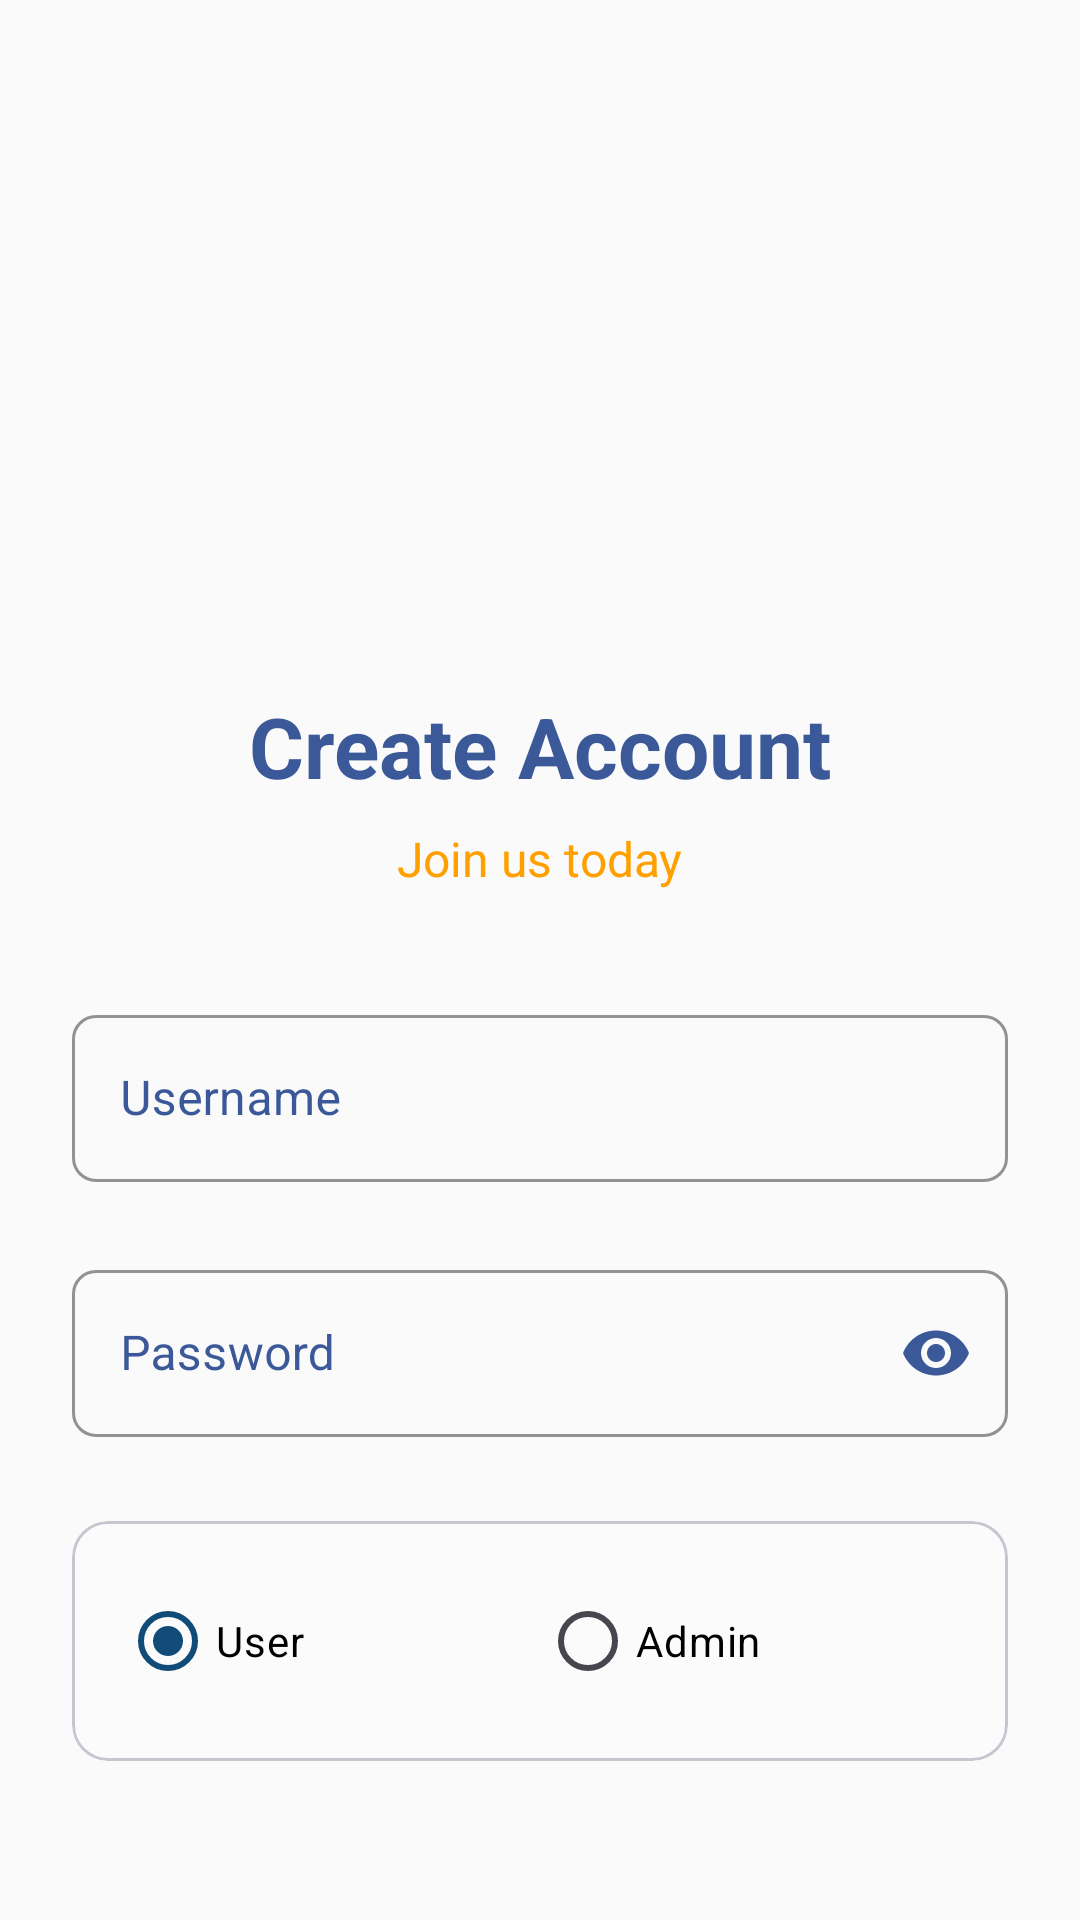

Reconstruct the res/layout file that produces this screen, plus the resources it refers to.
<!-- AndroidManifest.xml: application theme Theme.ProjectX -->
<!-- res/layout/activity_registration.xml -->
<?xml version="1.0" encoding="utf-8"?>
<androidx.constraintlayout.widget.ConstraintLayout xmlns:android="http://schemas.android.com/apk/res/android"
    xmlns:app="http://schemas.android.com/apk/res-auto"
    android:layout_width="match_parent"
    android:layout_height="match_parent"

    android:padding="24dp">

    <ImageView
        android:id="@+id/topImage"
        android:layout_width="290dp"
        android:layout_height="150dp"
        android:src="@drawable/signin_image"
        android:contentDescription="Account Image"
        app:layout_constraintTop_toTopOf="parent"
        app:layout_constraintStart_toStartOf="parent"
        app:layout_constraintEnd_toEndOf="parent"
        android:layout_marginTop="32dp" />

    <TextView
        android:id="@+id/headerText"
        android:layout_width="wrap_content"
        android:layout_height="wrap_content"
        android:layout_marginTop="24dp"
        android:text="Create Account"
        android:textColor="@color/facebook_blue"
        android:textSize="28sp"
        android:textStyle="bold"
        app:layout_constraintEnd_toEndOf="parent"
        app:layout_constraintStart_toStartOf="parent"
        app:layout_constraintTop_toBottomOf="@id/topImage" />

    <TextView
        android:id="@+id/subheaderText"
        android:layout_width="wrap_content"
        android:layout_height="wrap_content"
        android:layout_marginTop="8dp"
        android:text="Join us today"
        android:textColor="@color/accent_color"
        android:textSize="16sp"
        app:layout_constraintEnd_toEndOf="parent"
        app:layout_constraintStart_toStartOf="parent"
        app:layout_constraintTop_toBottomOf="@id/headerText" />

    <com.google.android.material.textfield.TextInputLayout
        android:id="@+id/usernameInputLayout"
        style="@style/Widget.MaterialComponents.TextInputLayout.OutlinedBox"
        android:layout_width="match_parent"
        android:layout_height="wrap_content"
        android:layout_marginTop="32dp"
        android:hint="Username"
        android:textColorHint="@color/facebook_blue"
        app:boxStrokeColor="@color/accent_color_dark"
        app:hintTextColor="@color/facebook_blue"
        app:layout_constraintEnd_toEndOf="parent"
        app:layout_constraintStart_toStartOf="parent"
        app:layout_constraintTop_toBottomOf="@id/subheaderText"
        app:boxCornerRadiusBottomEnd="8dp"
        app:boxCornerRadiusBottomStart="8dp"
        app:boxCornerRadiusTopEnd="8dp"
        app:boxCornerRadiusTopStart="8dp"
        android:paddingVertical="4dp">

        <com.google.android.material.textfield.TextInputEditText
            android:id="@+id/usernameInput"
            android:layout_width="match_parent"
            android:layout_height="wrap_content"
            android:inputType="text"
            android:textColor="@color/black" />
    </com.google.android.material.textfield.TextInputLayout>

    <com.google.android.material.textfield.TextInputLayout
        android:id="@+id/passwordInputLayout"
        style="@style/Widget.MaterialComponents.TextInputLayout.OutlinedBox"
        android:layout_width="match_parent"
        android:layout_height="wrap_content"
        android:layout_marginTop="16dp"
        android:hint="Password"
        android:textColorHint="@color/facebook_blue"
        app:boxStrokeColor="@color/accent_color_dark"
        app:hintTextColor="@color/facebook_blue"
        app:layout_constraintEnd_toEndOf="parent"
        app:layout_constraintStart_toStartOf="parent"
        app:layout_constraintTop_toBottomOf="@id/usernameInputLayout"
        app:passwordToggleEnabled="true"
        app:passwordToggleTint="@color/facebook_blue"
        app:boxCornerRadiusBottomEnd="8dp"
        app:boxCornerRadiusBottomStart="8dp"
        app:boxCornerRadiusTopEnd="8dp"
        app:boxCornerRadiusTopStart="8dp"
        android:paddingVertical="4dp">

        <com.google.android.material.textfield.TextInputEditText
            android:id="@+id/passwordInput"
            android:layout_width="match_parent"
            android:layout_height="wrap_content"
            android:inputType="textPassword"
            android:textColor="@android:color/black" />
    </com.google.android.material.textfield.TextInputLayout>

    <com.google.android.material.card.MaterialCardView
        android:id="@+id/roleCard"
        android:layout_width="match_parent"
        android:layout_height="wrap_content"
        android:layout_marginTop="24dp"
        app:cardBackgroundColor="#33FFFFFF"
        app:cardCornerRadius="12dp"
        app:cardElevation="0dp"
        app:layout_constraintEnd_toEndOf="parent"
        app:layout_constraintStart_toStartOf="parent"
        app:layout_constraintTop_toBottomOf="@id/passwordInputLayout">

        <RadioGroup
            android:id="@+id/roleRadioGroup"
            android:layout_width="match_parent"
            android:layout_height="wrap_content"
            android:orientation="horizontal"
            android:padding="16dp">

            <com.google.android.material.radiobutton.MaterialRadioButton
                android:id="@+id/userRadioButton"
                android:layout_width="0dp"
                android:layout_height="wrap_content"
                android:layout_weight="1"
                android:text="User"
                android:textColor="@android:color/black"
                android:checked="true" />

            <com.google.android.material.radiobutton.MaterialRadioButton
                android:id="@+id/adminRadioButton"
                android:layout_width="0dp"
                android:layout_height="wrap_content"
                android:layout_weight="1"
                android:text="Admin"
                android:textColor="@android:color/black" />
        </RadioGroup>
    </com.google.android.material.card.MaterialCardView>

    <com.google.android.material.button.MaterialButton
        android:id="@+id/registerButton"
        android:layout_width="match_parent"
        android:layout_height="60dp"
        android:backgroundTint="@color/facebook_blue"
        android:layout_marginTop="32dp"
        android:textColor="@color/white"
        android:text="Create Account"
        android:textSize="18sp"
        app:cornerRadius="12dp"
        app:layout_constraintEnd_toEndOf="parent"
        app:layout_constraintStart_toStartOf="parent"
        app:layout_constraintTop_toBottomOf="@id/roleCard" />

    <TextView
        android:id="@+id/loginLink"
        android:layout_width="wrap_content"
        android:layout_height="wrap_content"
        android:layout_marginTop="24dp"
        android:text="Already have an account? Login"
        android:textColor="#E6FFFFFF"
        android:textSize="14sp"
        app:layout_constraintEnd_toEndOf="parent"
        app:layout_constraintStart_toStartOf="parent"
        app:layout_constraintTop_toBottomOf="@id/registerButton"
        app:layout_constraintBottom_toBottomOf="parent"
        android:layout_marginBottom="32dp"/>

</androidx.constraintlayout.widget.ConstraintLayout>
<!-- resources referenced by this layout -->
<resources>
  <color name="accent_color">#FFA000</color>
  <color name="accent_color_dark">#1565C0</color>
  <color name="black">#FF000000</color>
  <color name="facebook_blue">#3B5998</color>
  <color name="white">#FFFFFFFF</color>
  <style name="Theme.ProjectX" parent="Base.Theme.ProjectX" />
  <style name="Base.Theme.ProjectX" parent="Theme.Material3.DayNight.NoActionBar">
          
          <item name="colorPrimary">#114C78</item>
          <item name="colorPrimaryVariant">#223A64</item>
          <item name="colorOnPrimary">#FFFFFF</item>
  
          
          <item name="colorSecondary">#4A6267</item>
          <item name="colorSecondaryVariant">#344649</item>
          <item name="colorOnSecondary">#FFFFFF</item>
  
          
          <item name="android:colorBackground">#FAFAFA</item>
          <item name="colorSurface">#FFFFFF</item>
          <item name="colorOnSurface">#191C1D</item>
  
          
          <item name="colorError">#BA1A1A</item>
          <item name="colorOnError">#FFFFFF</item>
  
          
          <item name="android:statusBarColor">@android:color/transparent</item>
          <item name="android:navigationBarColor">@android:color/transparent</item>
          <item name="android:windowLightStatusBar">true</item>
          <item name="android:windowLightNavigationBar" tools:targetApi="o_mr1">true</item>
  
          
          <item name="android:textColorPrimary">#191C1D</item>
          <item name="android:textColorSecondary">#3F484A</item>
  
          
          <item name="colorControlHighlight">#1F000000</item>
      </style>
</resources>
